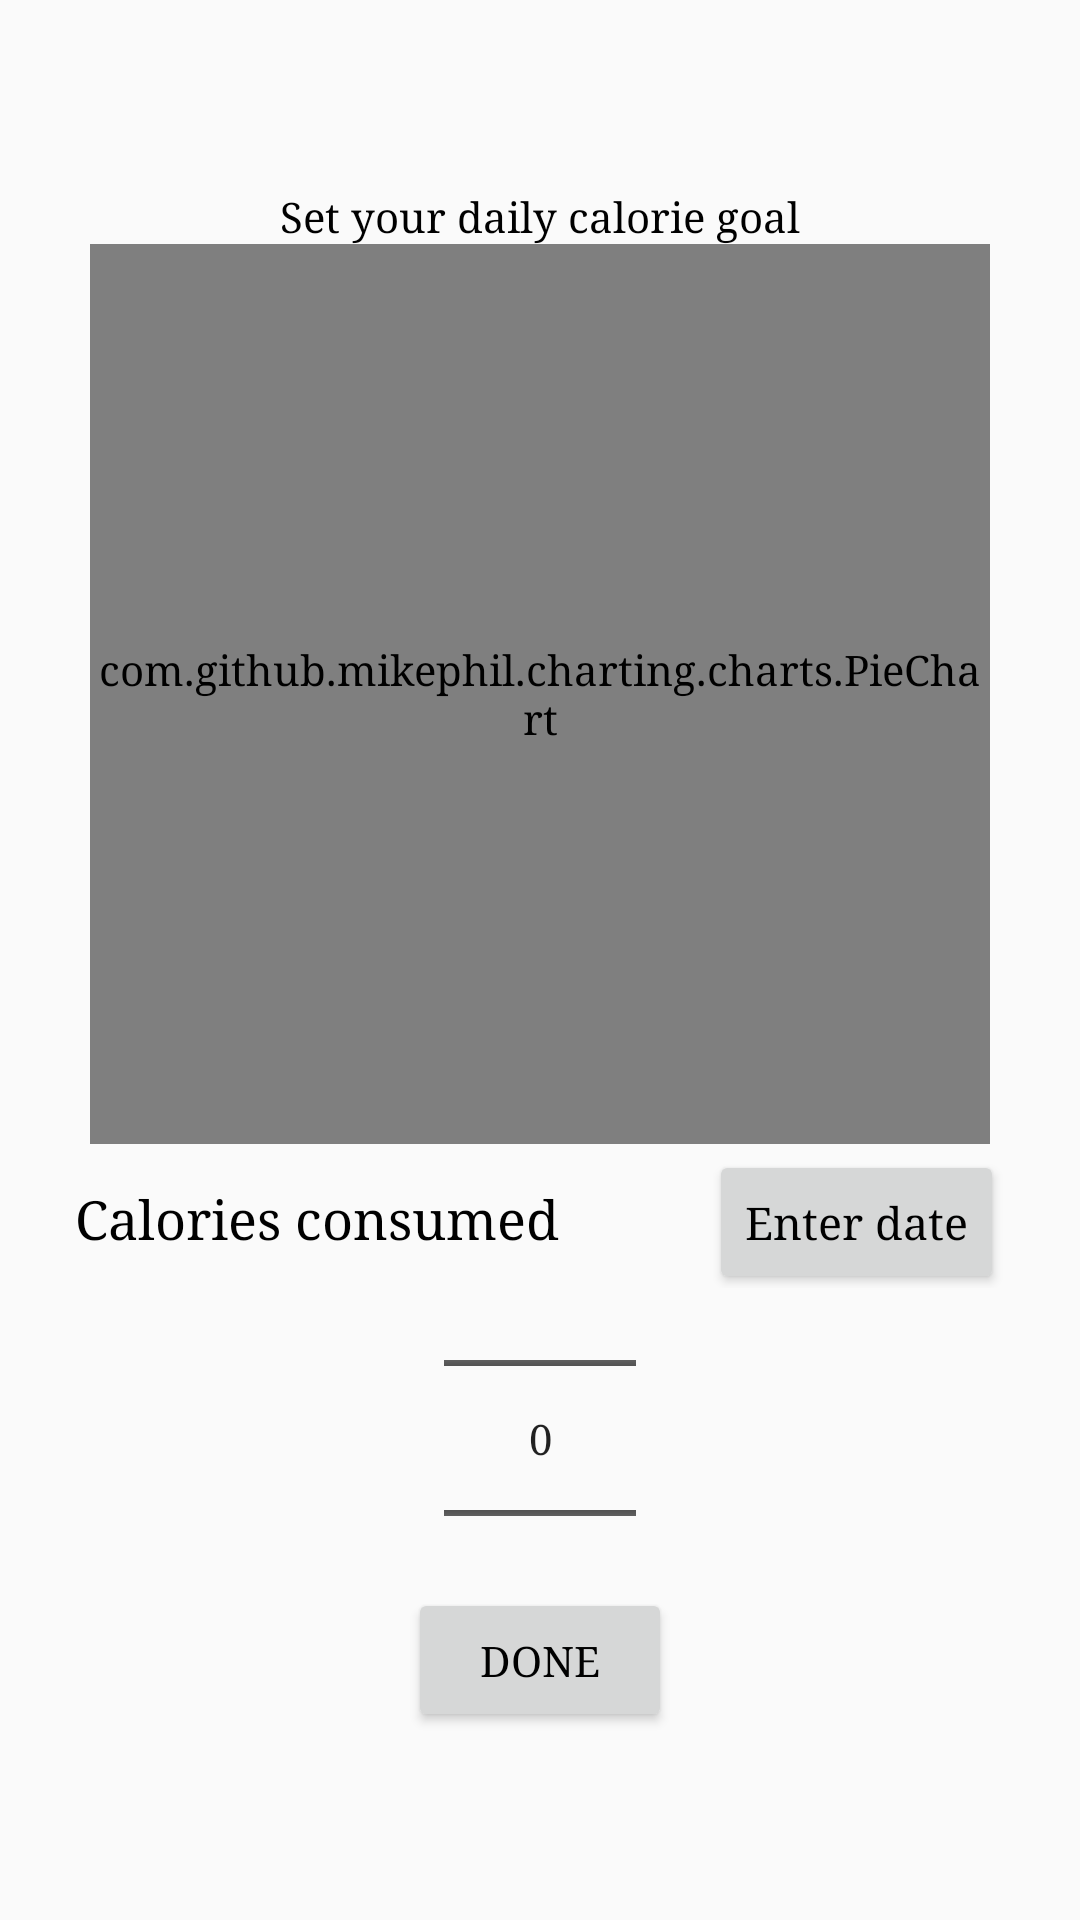

Android layout source for this screen:
<!-- AndroidManifest.xml: application theme AppTheme -->
<!-- res/layout/food.xml -->
<?xml version="1.0" encoding="utf-8"?>
<LinearLayout xmlns:android="http://schemas.android.com/apk/res/android"
    xmlns:app="http://schemas.android.com/apk/res-auto"
    android:layout_width="match_parent"
    android:layout_height="match_parent"
    android:orientation="vertical"
    android:gravity="center">

    <TextView
        android:layout_width="wrap_content"
        android:layout_height="wrap_content"
        android:id="@+id/foodGoal"
        android:text="Set your daily calorie goal"/>

    <com.github.mikephil.charting.charts.PieChart
        android:layout_width="300dp"
        android:layout_height="300dp"
        android:id="@+id/foodPieChart"/>

    <LinearLayout
        android:layout_width="wrap_content"
        android:layout_height="wrap_content">

        <EditText
            android:id="@+id/calsCons"
            android:layout_width="wrap_content"
            android:layout_height="wrap_content"
            android:hint="Calories consumed"
            android:inputType="number"
            android:background="@null"
            android:paddingTop="13dp"/>

        <TextView
            android:layout_width="50dp"
            android:layout_height="0dp"/>

        <Button
            android:id="@+id/dateBtnFood"
            android:layout_width="wrap_content"
            android:layout_height="wrap_content"
            android:text="Enter date"
            android:textAppearance="@style/TextAppearance.AppCompat.Large"
            android:textSize="15dp" />

    </LinearLayout>

    <LinearLayout
        android:layout_width="wrap_content"
        android:layout_height="wrap_content">

    </LinearLayout>

    <NumberPicker
        android:id="@+id/mealTypePicker"
        android:layout_width="wrap_content"
        android:layout_height="100dp" />

    <Button
        android:layout_width="wrap_content"
        android:layout_height="wrap_content"
        android:layout_centerInParent="true"
        android:text="Done"
        android:id="@+id/doneBtnFood"/>
</LinearLayout>
<!-- resources referenced by this layout -->
<resources>
  <style name="AppTheme" parent="Theme.AppCompat.Light.DarkActionBar">
          <item name="colorPrimary">@color/colorPrimary</item>
          <item name="colorPrimaryDark">@color/colorPrimaryDark</item>
          <item name="colorAccent">@color/colorAccent</item>
          <item name="android:textColor">@color/colorText</item>
          <item name="android:textColorHint">@color/colorText</item>
          <item name="colorControlNormal">@color/colorText</item>
          <item name="colorControlActivated">@color/colorText</item>
          <item name="android:typeface">serif</item>
      </style>
  <color name="colorPrimary">#51d8c7</color>
  <color name="colorPrimaryDark">#51d8c7</color>
  <color name="colorAccent">#FFFFFF</color>
  <color name="colorText">#000000</color>
</resources>
